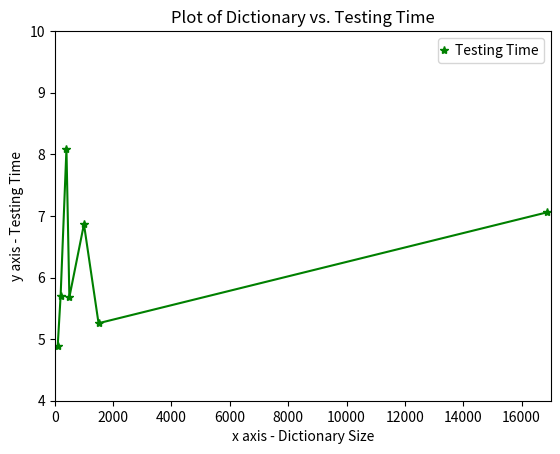

The matplotlib source for this figure:
#       About - Graph for Testing Time
#       Updated             20/11/2015
#       Prerequisites - Data obtained from earlier runs collected and initialized
#       Output - Graph for Testing Time
import numpy as np
import matplotlib.pyplot as plt
import matplotlib as mpl

mpl.rcParams['legend.handlelength'] = 0

#Overall Accuracy
x1 = [16866,1500,1000,500,400,200,100]
y1 = [7.05735,5.25826,6.86593,5.67959,8.08867,5.70228,4.88664]

# use pylab to plot x and y
plt.plot(x1, y1, 'g-*', label = 'Testing Time')

# set axis limits
plt.xlim(0.0, 17000.0)
plt.ylim(4,10)

plt.xlabel('x axis - Dictionary Size')
plt.ylabel('y axis - Testing Time')
plt.title('Plot of Dictionary vs. Testing Time')

plt.legend(loc='best', numpoints=1)
plt.show()
